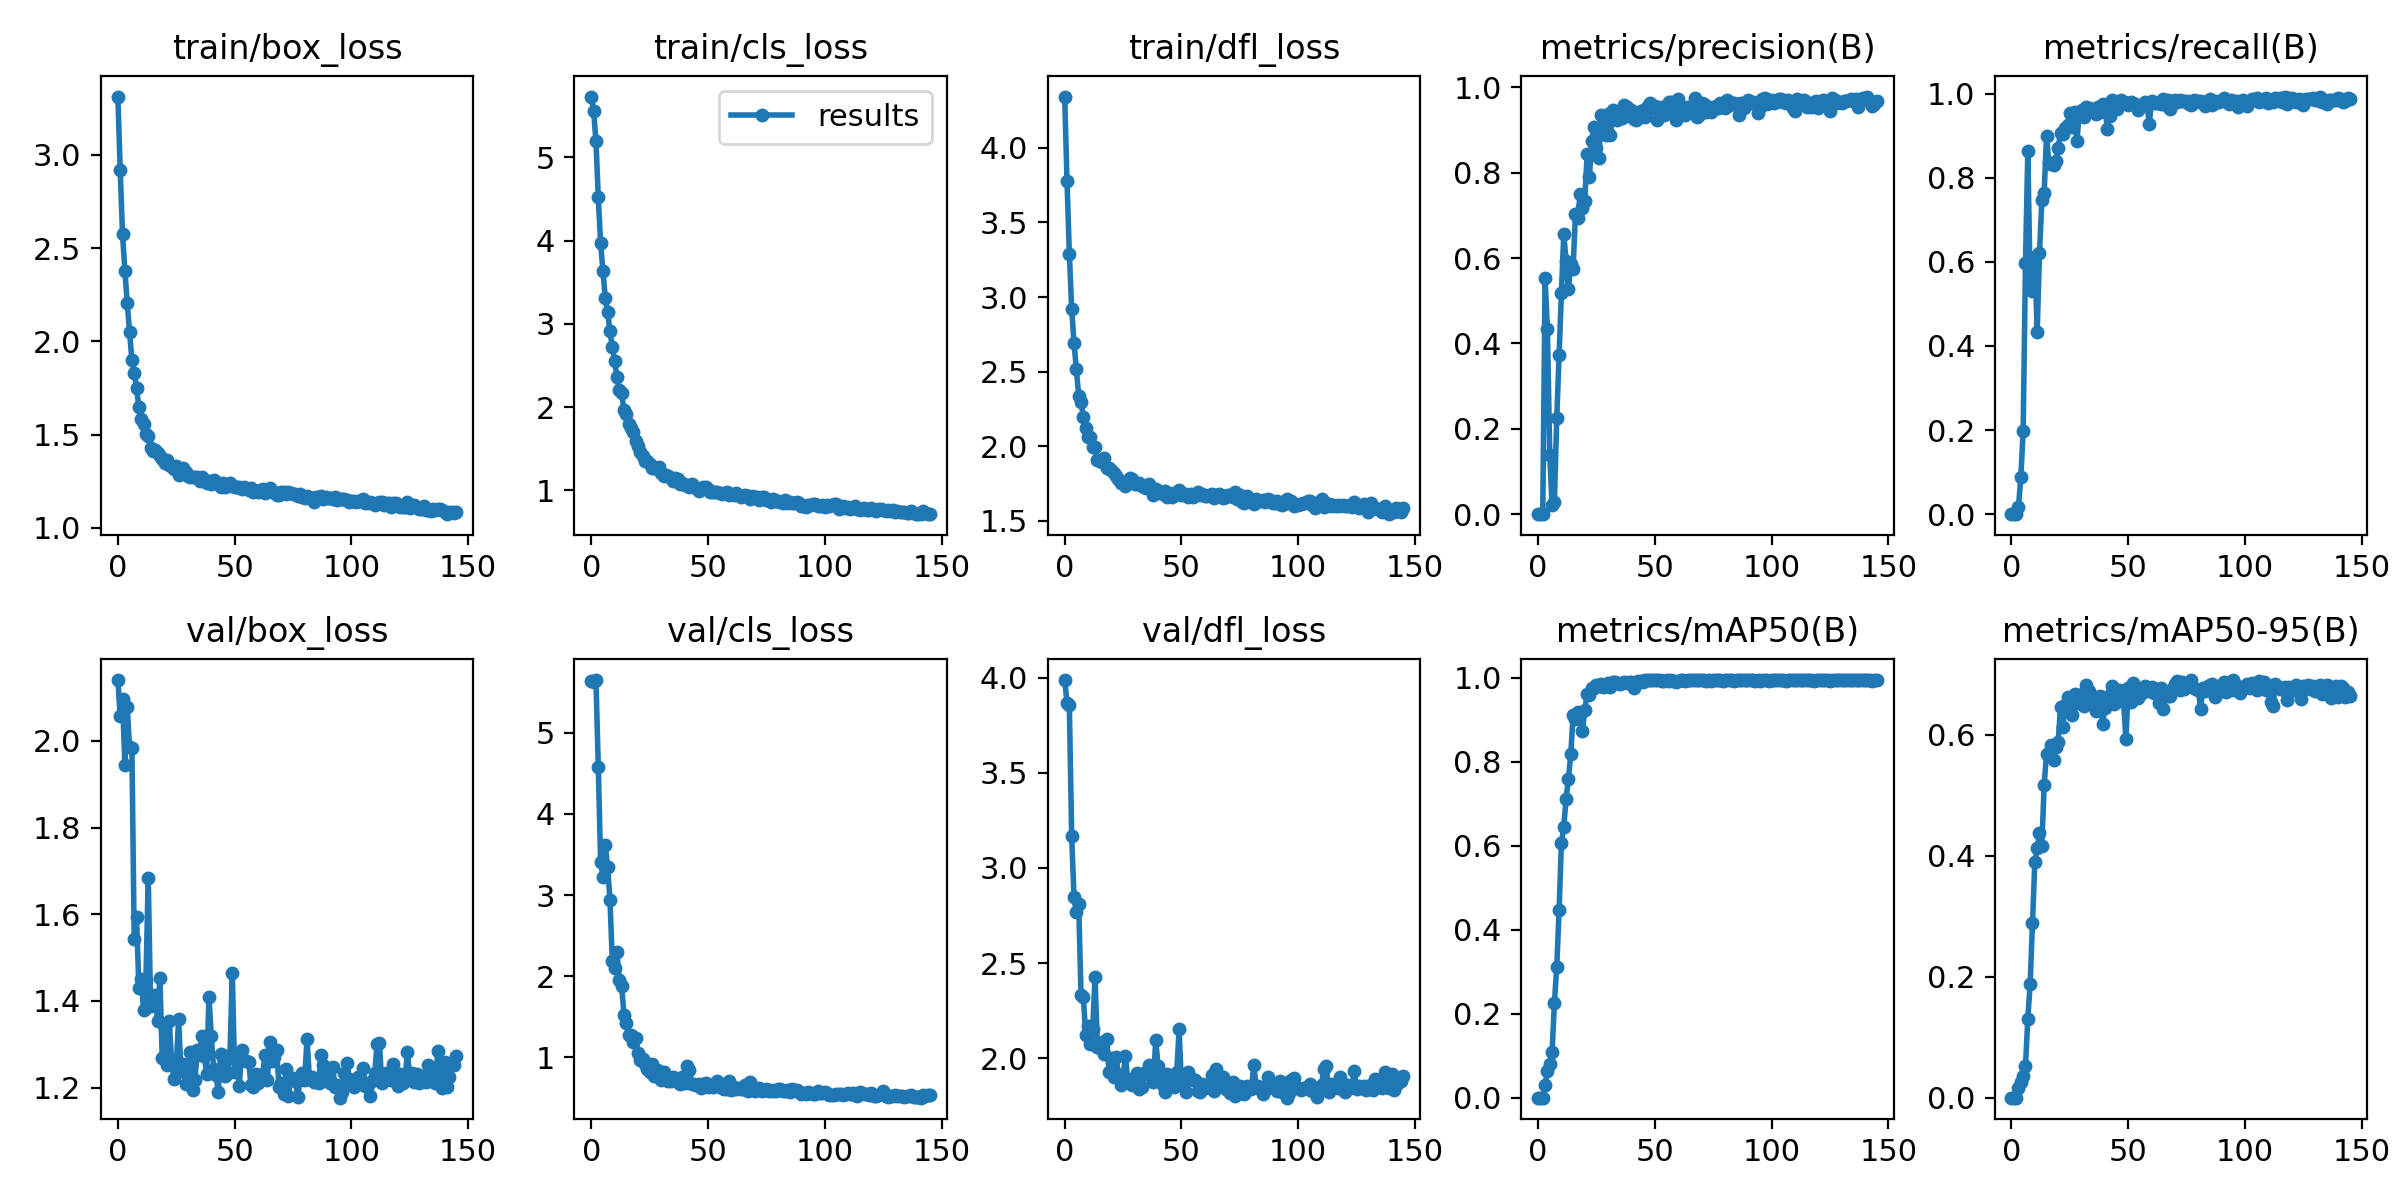

Values plotted in this chart, from the file beside it:
epoch, train/box_loss, train/cls_loss, train/dfl_loss, metrics/precision(B), metrics/recall(B), metrics/mAP50(B), metrics/mAP50-95(B), val/box_loss, val/cls_loss, val/dfl_loss, lr/pg0, lr/pg1, lr/pg2
0, 3.313, 5.731, 4.345, 0, 0, 0, 0, 2.14, 5.636, 3.989, 0.0766, 0.0026, 0.0026
1, 2.917, 5.561, 3.78, 0, 0, 0, 0, 2.058, 5.633, 3.869, 0.05228, 0.005282, 0.005282
2, 2.575, 5.195, 3.289, 0, 0, 0, 0, 2.096, 5.652, 3.857, 0.02795, 0.007947, 0.007947
3, 2.379, 4.521, 2.921, 0.5535, 0.01819, 0.02984, 0.01641, 1.944, 4.582, 3.167, 0.009901, 0.009901, 0.009901
4, 2.207, 3.967, 2.692, 0.4338, 0.08722, 0.06317, 0.02651, 2.079, 3.402, 2.846, 0.009901, 0.009901, 0.009901
5, 2.052, 3.639, 2.516, 0.139, 0.1977, 0.07958, 0.03663, 1.986, 3.227, 2.77, 0.009868, 0.009868, 0.009868
6, 1.899, 3.306, 2.339, 0.02034, 0.5974, 0.1091, 0.05214, 1.983, 3.616, 2.809, 0.009835, 0.009835, 0.009835
7, 1.833, 3.14, 2.296, 0.02812, 0.8631, 0.2265, 0.1305, 1.544, 3.346, 2.334, 0.009802, 0.009802, 0.009802
8, 1.748, 2.911, 2.197, 0.2257, 0.5471, 0.3119, 0.1883, 1.595, 2.945, 2.321, 0.009769, 0.009769, 0.009769
9, 1.646, 2.717, 2.121, 0.3736, 0.5307, 0.4461, 0.2881, 1.43, 2.189, 2.123, 0.009736, 0.009736, 0.009736
10, 1.582, 2.559, 2.061, 0.5184, 0.6118, 0.6079, 0.3893, 1.451, 2.095, 2.171, 0.009703, 0.009703, 0.009703
11, 1.558, 2.357, 2.06, 0.6571, 0.432, 0.6451, 0.4124, 1.379, 2.295, 2.074, 0.00967, 0.00967, 0.00967
12, 1.504, 2.201, 1.991, 0.5922, 0.6199, 0.7121, 0.4381, 1.447, 1.952, 2.153, 0.009637, 0.009637, 0.009637
13, 1.495, 2.175, 1.994, 0.527, 0.746, 0.7603, 0.4154, 1.685, 1.879, 2.429, 0.009604, 0.009604, 0.009604
14, 1.43, 1.96, 1.904, 0.5852, 0.7637, 0.818, 0.5174, 1.389, 1.518, 2.058, 0.009571, 0.009571, 0.009571
15, 1.41, 1.912, 1.898, 0.5753, 0.8994, 0.9109, 0.5675, 1.405, 1.42, 2.054, 0.009538, 0.009538, 0.009538
16, 1.418, 1.799, 1.896, 0.7035, 0.8348, 0.9027, 0.5705, 1.413, 1.275, 2.084, 0.009505, 0.009505, 0.009505
17, 1.399, 1.754, 1.917, 0.694, 0.8323, 0.9178, 0.583, 1.354, 1.276, 2.021, 0.009472, 0.009472, 0.009472
18, 1.387, 1.701, 1.855, 0.7494, 0.8292, 0.9143, 0.5574, 1.454, 1.185, 2.099, 0.009439, 0.009439, 0.009439
19, 1.367, 1.598, 1.852, 0.7167, 0.8395, 0.8732, 0.58, 1.267, 1.242, 1.929, 0.009406, 0.009406, 0.009406
20, 1.349, 1.532, 1.84, 0.7349, 0.8715, 0.9236, 0.588, 1.335, 1.058, 2, 0.009373, 0.009373, 0.009373
21, 1.361, 1.462, 1.822, 0.8428, 0.906, 0.9624, 0.6456, 1.253, 0.9676, 1.903, 0.00934, 0.00934, 0.00934
22, 1.335, 1.41, 1.803, 0.7913, 0.9038, 0.9603, 0.6132, 1.353, 0.9779, 2.006, 0.009307, 0.009307, 0.009307
23, 1.326, 1.354, 1.782, 0.8733, 0.9182, 0.9757, 0.6488, 1.262, 0.9146, 1.915, 0.009274, 0.009274, 0.009274
24, 1.316, 1.349, 1.756, 0.908, 0.925, 0.9752, 0.6621, 1.219, 0.8497, 1.859, 0.009241, 0.009241, 0.009241
25, 1.33, 1.316, 1.757, 0.8588, 0.9548, 0.9832, 0.6573, 1.249, 0.8197, 1.899, 0.009208, 0.009208, 0.009208
26, 1.282, 1.268, 1.734, 0.8355, 0.9196, 0.9839, 0.6323, 1.359, 0.9132, 2.012, 0.009175, 0.009175, 0.009175
27, 1.301, 1.272, 1.753, 0.9363, 0.9557, 0.985, 0.668, 1.239, 0.7642, 1.879, 0.009142, 0.009142, 0.009142
28, 1.322, 1.274, 1.784, 0.9073, 0.8868, 0.9777, 0.6523, 1.255, 0.8483, 1.89, 0.009109, 0.009109, 0.009109
29, 1.3, 1.28, 1.777, 0.8881, 0.9492, 0.9801, 0.6645, 1.21, 0.8247, 1.857, 0.009076, 0.009076, 0.009076
30, 1.277, 1.203, 1.749, 0.9378, 0.9608, 0.9877, 0.6667, 1.233, 0.7137, 1.865, 0.009043, 0.009043, 0.009043
31, 1.274, 1.168, 1.746, 0.8893, 0.9432, 0.9781, 0.6478, 1.282, 0.8163, 1.92, 0.00901, 0.00901, 0.00901
32, 1.275, 1.188, 1.754, 0.948, 0.9687, 0.9896, 0.6815, 1.196, 0.7228, 1.837, 0.008977, 0.008977, 0.008977
33, 1.272, 1.175, 1.735, 0.9322, 0.9651, 0.9899, 0.6725, 1.217, 0.7059, 1.848, 0.008944, 0.008944, 0.008944
34, 1.272, 1.147, 1.729, 0.9237, 0.9639, 0.9878, 0.6514, 1.288, 0.7017, 1.924, 0.008911, 0.008911, 0.008911
35, 1.25, 1.115, 1.722, 0.9453, 0.9588, 0.9866, 0.6511, 1.276, 0.7541, 1.916, 0.008878, 0.008878, 0.008878
36, 1.274, 1.143, 1.746, 0.9294, 0.9511, 0.9883, 0.64, 1.319, 0.7162, 1.965, 0.008845, 0.008845, 0.008845
37, 1.251, 1.136, 1.721, 0.9599, 0.9688, 0.9906, 0.6563, 1.273, 0.699, 1.934, 0.008812, 0.008812, 0.008812
38, 1.24, 1.08, 1.674, 0.953, 0.9557, 0.9875, 0.6644, 1.232, 0.668, 1.873, 0.008779, 0.008779, 0.008779
39, 1.253, 1.086, 1.715, 0.933, 0.9746, 0.9911, 0.6179, 1.41, 0.7593, 2.095, 0.008746, 0.008746, 0.008746
40, 1.235, 1.064, 1.69, 0.9481, 0.9733, 0.9897, 0.6438, 1.319, 0.6862, 1.959, 0.008713, 0.008713, 0.008713
41, 1.259, 1.062, 1.687, 0.9255, 0.9165, 0.9751, 0.6543, 1.244, 0.8934, 1.884, 0.00868, 0.00868, 0.00868
42, 1.244, 1.042, 1.681, 0.9239, 0.9477, 0.9875, 0.6663, 1.23, 0.84, 1.86, 0.008647, 0.008647, 0.008647
43, 1.233, 1.077, 1.697, 0.942, 0.9839, 0.9925, 0.6808, 1.191, 0.6748, 1.821, 0.008614, 0.008614, 0.008614
44, 1.219, 1.04, 1.662, 0.9319, 0.9736, 0.9923, 0.6507, 1.278, 0.6735, 1.915, 0.008581, 0.008581, 0.008581
45, 1.238, 1.031, 1.679, 0.9467, 0.9621, 0.9909, 0.659, 1.27, 0.6557, 1.9, 0.008548, 0.008548, 0.008548
46, 1.218, 0.9934, 1.658, 0.9315, 0.9765, 0.9947, 0.6743, 1.227, 0.6675, 1.857, 0.008515, 0.008515, 0.008515
47, 1.223, 1.014, 1.684, 0.9562, 0.9846, 0.995, 0.6673, 1.233, 0.6222, 1.847, 0.008482, 0.008482, 0.008482
48, 1.24, 1.04, 1.686, 0.9634, 0.979, 0.9944, 0.6546, 1.276, 0.6655, 1.928, 0.008449, 0.008449, 0.008449
49, 1.222, 1.037, 1.705, 0.9514, 0.9785, 0.9941, 0.5926, 1.466, 0.6846, 2.152, 0.008416, 0.008416, 0.008416
50, 1.217, 1.02, 1.671, 0.9573, 0.9719, 0.995, 0.6768, 1.235, 0.631, 1.859, 0.008383, 0.008383, 0.008383
51, 1.218, 0.9822, 1.673, 0.9246, 0.98, 0.994, 0.6539, 1.278, 0.6555, 1.905, 0.00835, 0.00835, 0.00835
52, 1.221, 0.9771, 1.68, 0.9418, 0.9775, 0.9944, 0.6847, 1.205, 0.6333, 1.821, 0.008317, 0.008317, 0.008317
53, 1.21, 0.9841, 1.656, 0.9541, 0.9758, 0.9938, 0.6606, 1.286, 0.6415, 1.929, 0.008284, 0.008284, 0.008284
54, 1.218, 0.979, 1.679, 0.9345, 0.9601, 0.9922, 0.6599, 1.264, 0.709, 1.897, 0.008251, 0.008251, 0.008251
55, 1.216, 0.965, 1.661, 0.944, 0.9705, 0.995, 0.6688, 1.261, 0.6614, 1.883, 0.008218, 0.008218, 0.008218
56, 1.202, 0.9514, 1.679, 0.9659, 0.9726, 0.9928, 0.6696, 1.26, 0.6248, 1.883, 0.008185, 0.008185, 0.008185
57, 1.213, 0.9702, 1.69, 0.9664, 0.9796, 0.9944, 0.6811, 1.206, 0.6093, 1.826, 0.008152, 0.008152, 0.008152
58, 1.192, 0.9814, 1.674, 0.9568, 0.9766, 0.9919, 0.676, 1.202, 0.6111, 1.821, 0.008119, 0.008119, 0.008119
59, 1.2, 0.9428, 1.677, 0.9241, 0.9279, 0.9899, 0.6723, 1.232, 0.7064, 1.863, 0.008086, 0.008086, 0.008086
... 86 more rows
